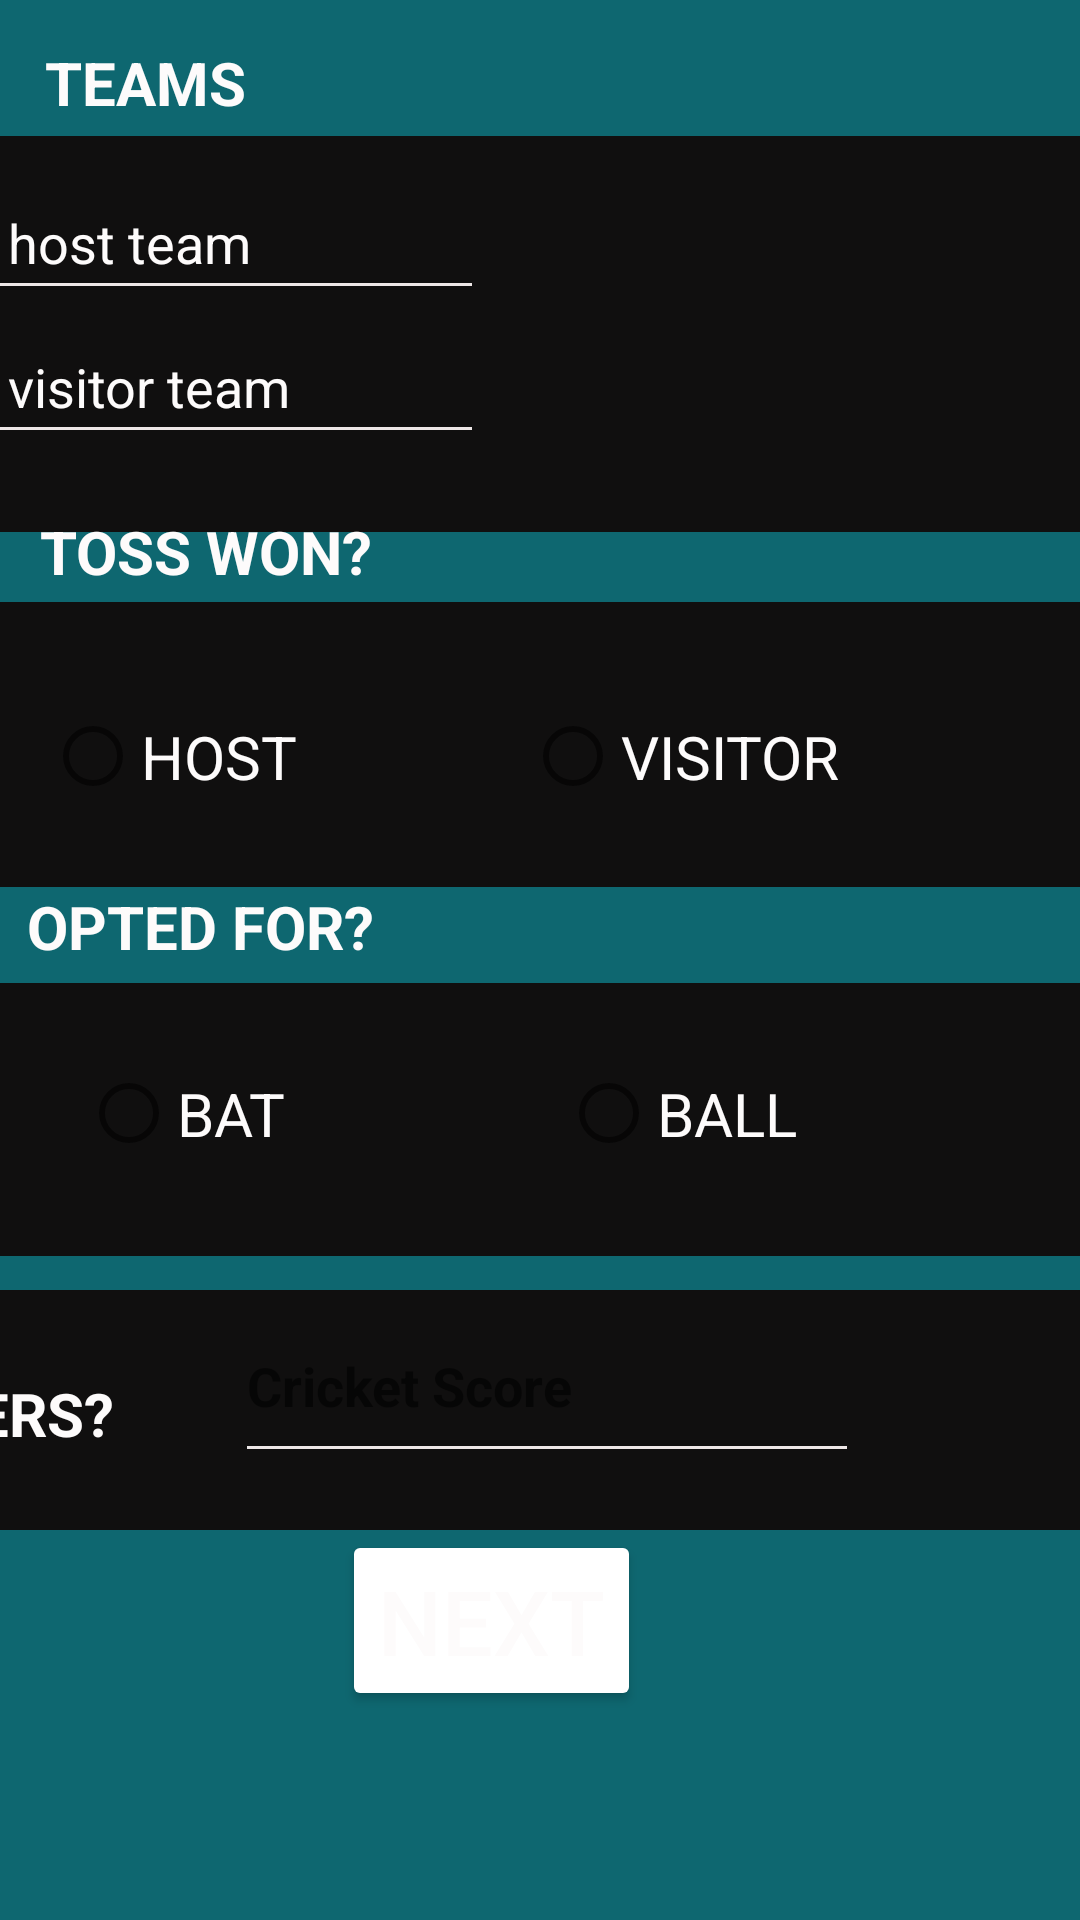

Here is an Android app screen rendered from its layout file. Give the layout XML and the strings, colors and styles it references.
<!-- AndroidManifest.xml: application theme Theme.CricketScore -->
<!-- res/layout/activity_add_match.xml -->
<?xml version="1.0" encoding="utf-8"?>
<androidx.constraintlayout.widget.ConstraintLayout xmlns:android="http://schemas.android.com/apk/res/android"
    xmlns:app="http://schemas.android.com/apk/res-auto"
    xmlns:tools="http://schemas.android.com/tools"
    android:layout_width="match_parent"
    android:layout_height="match_parent"
    android:background="#0E6770"
    tools:context=".MainActivity">

    <TextView
        android:id="@+id/textView4"
        android:layout_width="wrap_content"
        android:layout_height="wrap_content"
        android:text="@string/teams"
        android:textColor="#FDFBFB"
        android:textSize="20sp"
        android:textStyle="bold"
        app:layout_constraintBottom_toBottomOf="parent"
        app:layout_constraintEnd_toEndOf="parent"
        app:layout_constraintHorizontal_bias="0.051"
        app:layout_constraintStart_toStartOf="parent"
        app:layout_constraintTop_toTopOf="parent"
        app:layout_constraintVertical_bias="0.023" />

    <LinearLayout
        android:id="@+id/linearLayout"
        android:layout_width="418dp"
        android:layout_height="132dp"
        android:background="#100F0F"
        android:orientation="vertical"
        app:layout_constraintBottom_toBottomOf="parent"
        app:layout_constraintEnd_toEndOf="parent"
        app:layout_constraintHorizontal_bias="1.0"
        app:layout_constraintStart_toStartOf="parent"
        app:layout_constraintTop_toTopOf="parent"
        app:layout_constraintVertical_bias="0.089">


        <EditText
            android:id="@+id/host_team"
            android:layout_width="209dp"
            android:layout_height="wrap_content"
            android:layout_marginStart="10dp"
            android:layout_marginTop="10dp"
            android:autofillHints=""
            android:backgroundTint="#EDE7E7"
            android:hint="@string/host"
            android:minHeight="48dp"
            android:singleLine="true"
            android:text="@string/enter_host_team"
            android:textColor="#FDFBFB"
            android:visibility="visible"
            android:inputType="text" />

        <EditText
            android:id="@+id/visitor_team"
            android:layout_width="209dp"
            android:layout_height="wrap_content"
            android:layout_marginStart="10dp"
            android:backgroundTint="#EDE7E7"
            android:hint="@string/visitor"
            android:minHeight="48dp"
            android:singleLine="true"
            android:text="@string/enter_visitor_team"
            android:textColor="#FDFBFB"
            android:visibility="visible"
            android:autofillHints=""
            android:inputType="text" />
    </LinearLayout>

    <TextView
        android:id="@+id/textView3"
        android:layout_width="wrap_content"
        android:layout_height="wrap_content"
        android:layout_alignParentEnd="true"
        android:text="@string/toss_won"
        android:textColor="#FDFBFB"
        android:textSize="20sp"
        android:textStyle="bold"
        app:layout_constraintBottom_toBottomOf="parent"
        app:layout_constraintEnd_toEndOf="parent"
        app:layout_constraintHorizontal_bias="0.053"
        app:layout_constraintStart_toStartOf="parent"
        app:layout_constraintTop_toTopOf="parent"
        app:layout_constraintVertical_bias="0.278">

    </TextView>

    <RelativeLayout
        android:id="@+id/relativeLayout"
        android:layout_width="419dp"
        android:layout_height="95dp"
        android:background="#100F0F"
        app:layout_constraintBottom_toBottomOf="parent"
        app:layout_constraintEnd_toEndOf="parent"
        app:layout_constraintHorizontal_bias="0.0"
        app:layout_constraintStart_toStartOf="parent"
        app:layout_constraintTop_toTopOf="parent"
        app:layout_constraintVertical_bias="0.368">


        <RadioGroup
            android:id="@+id/toss_won"
            android:layout_width="377dp"
            android:layout_height="78dp"
            android:layout_alignParentStart="true"
            android:layout_alignParentTop="true"
            android:layout_alignParentEnd="true"
            android:layout_alignParentBottom="true"
            android:layout_marginStart="15dp"
            android:layout_marginTop="17dp"
            android:layout_marginEnd="27dp"
            android:layout_marginBottom="3dp"
            android:orientation="horizontal">

            <RadioButton
                android:id="@+id/host_won"
                android:layout_width="120dp"
                android:layout_height="69dp"
                android:text="@string/host"
                android:textColor="#FDFBFB"
                android:textSize="20sp" />

            <RadioButton
                android:id="@+id/visitor_won"
                android:layout_width="204dp"
                android:layout_height="69dp"
                android:layout_marginStart="40dp"
                android:text="@string/visitor"
                android:textColor="#FDFBFB"
                android:textSize="20sp" />
        </RadioGroup>
    </RelativeLayout>

    <TextView
        android:layout_width="wrap_content"
        android:layout_height="wrap_content"
        android:layout_alignParentEnd="true"
        android:text="@string/opted_for"
        android:textColor="#FDFBFB"
        android:textSize="20sp"
        android:textStyle="bold"
        app:layout_constraintBottom_toBottomOf="parent"
        app:layout_constraintEnd_toEndOf="parent"
        app:layout_constraintHorizontal_bias="0.037"
        app:layout_constraintStart_toStartOf="parent"
        app:layout_constraintTop_toTopOf="parent"
        app:layout_constraintVertical_bias="0.482">

    </TextView>

    <RelativeLayout
        android:id="@+id/relativeLayout2"
        android:layout_width="419dp"
        android:layout_height="91dp"
        android:background="#100F0F"
        app:layout_constraintBottom_toBottomOf="parent"
        app:layout_constraintEnd_toEndOf="parent"
        app:layout_constraintHorizontal_bias="0.0"
        app:layout_constraintStart_toStartOf="parent"
        app:layout_constraintTop_toTopOf="parent"
        app:layout_constraintVertical_bias="0.597">


        <RadioGroup
            android:id="@+id/opted_for"
            android:layout_width="392dp"
            android:layout_height="76dp"
            android:layout_alignParentStart="true"
            android:layout_alignParentTop="true"
            android:layout_alignParentEnd="true"
            android:layout_alignParentBottom="true"
            android:layout_marginStart="27dp"
            android:layout_marginTop="7dp"
            android:layout_marginEnd="0dp"
            android:layout_marginBottom="8dp"
            android:orientation="horizontal">

            <RadioButton
                android:id="@+id/bat"
                android:layout_width="120dp"
                android:layout_height="69dp"
                android:text="@string/bat"
                android:textColor="#FDFBFB"
                android:textSize="20sp" />

            <RadioButton
                android:id="@+id/bowl"
                android:layout_width="221dp"
                android:layout_height="73dp"
                android:layout_marginStart="40dp"
                android:text="@string/ball"
                android:textColor="#FDFBFB"
                android:textSize="20sp" />


        </RadioGroup>


    </RelativeLayout>

    <LinearLayout
        android:id="@+id/linearLayout2"
        android:layout_width="425dp"
        android:layout_height="80dp"
        android:background="#100F0F"
        android:orientation="horizontal"
        app:layout_constraintBottom_toBottomOf="parent"
        app:layout_constraintEnd_toEndOf="parent"
        app:layout_constraintHorizontal_bias="1.0"
        app:layout_constraintStart_toStartOf="parent"
        app:layout_constraintTop_toTopOf="parent"
        app:layout_constraintVertical_bias="0.768">

        <TextView
            android:paddingStart="20dp"
            android:layout_width="wrap_content"
            android:layout_height="wrap_content"
            android:layout_marginStart="10dp"
            android:layout_marginTop="10dp"

            android:text="@string/overs"
            android:textColor="#FDFBFB"
            android:textSize="20sp"
            android:textStyle="bold">

        </TextView>

        <EditText
            android:id="@+id/overs"
            android:layout_width="208dp"
            android:layout_height="61dp"
            android:layout_marginStart="40dp"
            android:backgroundTint="#EDE7E7"
            android:hint="@string/app_name"
            android:singleLine="true"
            android:textColor="#FDFBFB"
            android:textStyle="bold"
            android:visibility="visible"
            android:autofillHints=""
            android:inputType="text" />

    </LinearLayout>

    <Button
        android:id="@+id/next"
        android:layout_width="wrap_content"
        android:layout_height="wrap_content"
        android:backgroundTint="#100F0F"
        android:backgroundTintMode="add"
        android:text="@string/next"
        android:textColor="#FDFBFB"
        android:textSize="30sp"
        app:layout_constraintBottom_toBottomOf="parent"
        app:layout_constraintEnd_toEndOf="parent"
        app:layout_constraintHorizontal_bias="0.438"
        app:layout_constraintStart_toStartOf="parent"
        app:layout_constraintTop_toTopOf="parent"
        app:layout_constraintVertical_bias="0.88" />

</androidx.constraintlayout.widget.ConstraintLayout>
<!-- resources referenced by this layout -->
<resources>
  <string name="app_name">Cricket Score</string>
  <string name="ball">BALL</string>
  <string name="bat">BAT</string>
  <string name="enter_host_team">Enter host team</string>
  <string name="enter_visitor_team">Enter visitor team</string>
  <string name="host">HOST</string>
  <string name="next">NEXT</string>
  <string name="opted_for">OPTED FOR?</string>
  <string name="overs">OVERS?</string>
  <string name="teams">TEAMS</string>
  <string name="toss_won">TOSS WON?</string>
  <string name="visitor">VISITOR</string>
  <style name="Theme.CricketScore" parent="Theme.MaterialComponents.DayNight.DarkActionBar">
          
          <item name="colorPrimary">@color/purple_500</item>
          <item name="colorPrimaryVariant">@color/purple_700</item>
          <item name="colorOnPrimary">@color/white</item>
          
          <item name="colorSecondary">@color/teal_200</item>
          <item name="colorSecondaryVariant">@color/teal_700</item>
          <item name="colorOnSecondary">@color/black</item>
          
          <item name="android:statusBarColor" tools:targetApi="l">?attr/colorPrimaryVariant</item>
          
      </style>
  <color name="purple_500">#FF6200EE</color>
  <color name="purple_700">#FF3700B3</color>
  <color name="white">#FFFFFFFF</color>
  <color name="teal_200">#FF03DAC5</color>
  <color name="teal_700">#FF018786</color>
  <color name="black">#FF000000</color>
</resources>
